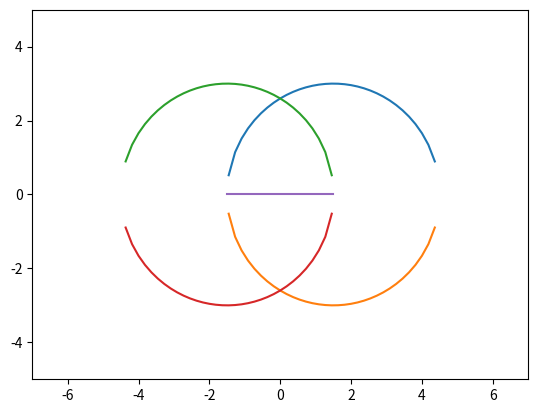

This chart was generated by the following Python code:
# -*- coding: utf-8 -*-
"""
Created on Sun Jul 28 15:05:16 2019

[redacted]
"""

import matplotlib.pyplot as plt
import numpy as np

X0 = np.linspace(-1.5, 1.5)
X1 = np.linspace(-12, 6, 100)
X2 = np.linspace(-12, 6, 100)
Y = [0 for x in X0]

X3 =  np.sqrt(9-((X1-1.5)**2))
X4 = -np.sqrt(9-((X1-1.5)**2))
X5 =  np.sqrt(9-((X1+1.5)**2))
X6 = -np.sqrt(9-((X1+1.5)**2))




plt.plot(X1, X3)
plt.plot(X1, X4)
plt.plot(X1, X5)
plt.plot(X1, X6)
plt.plot(X0, Y)
plt.xlim(-7, 7)
plt.ylim(-5, 5)
plt.show()